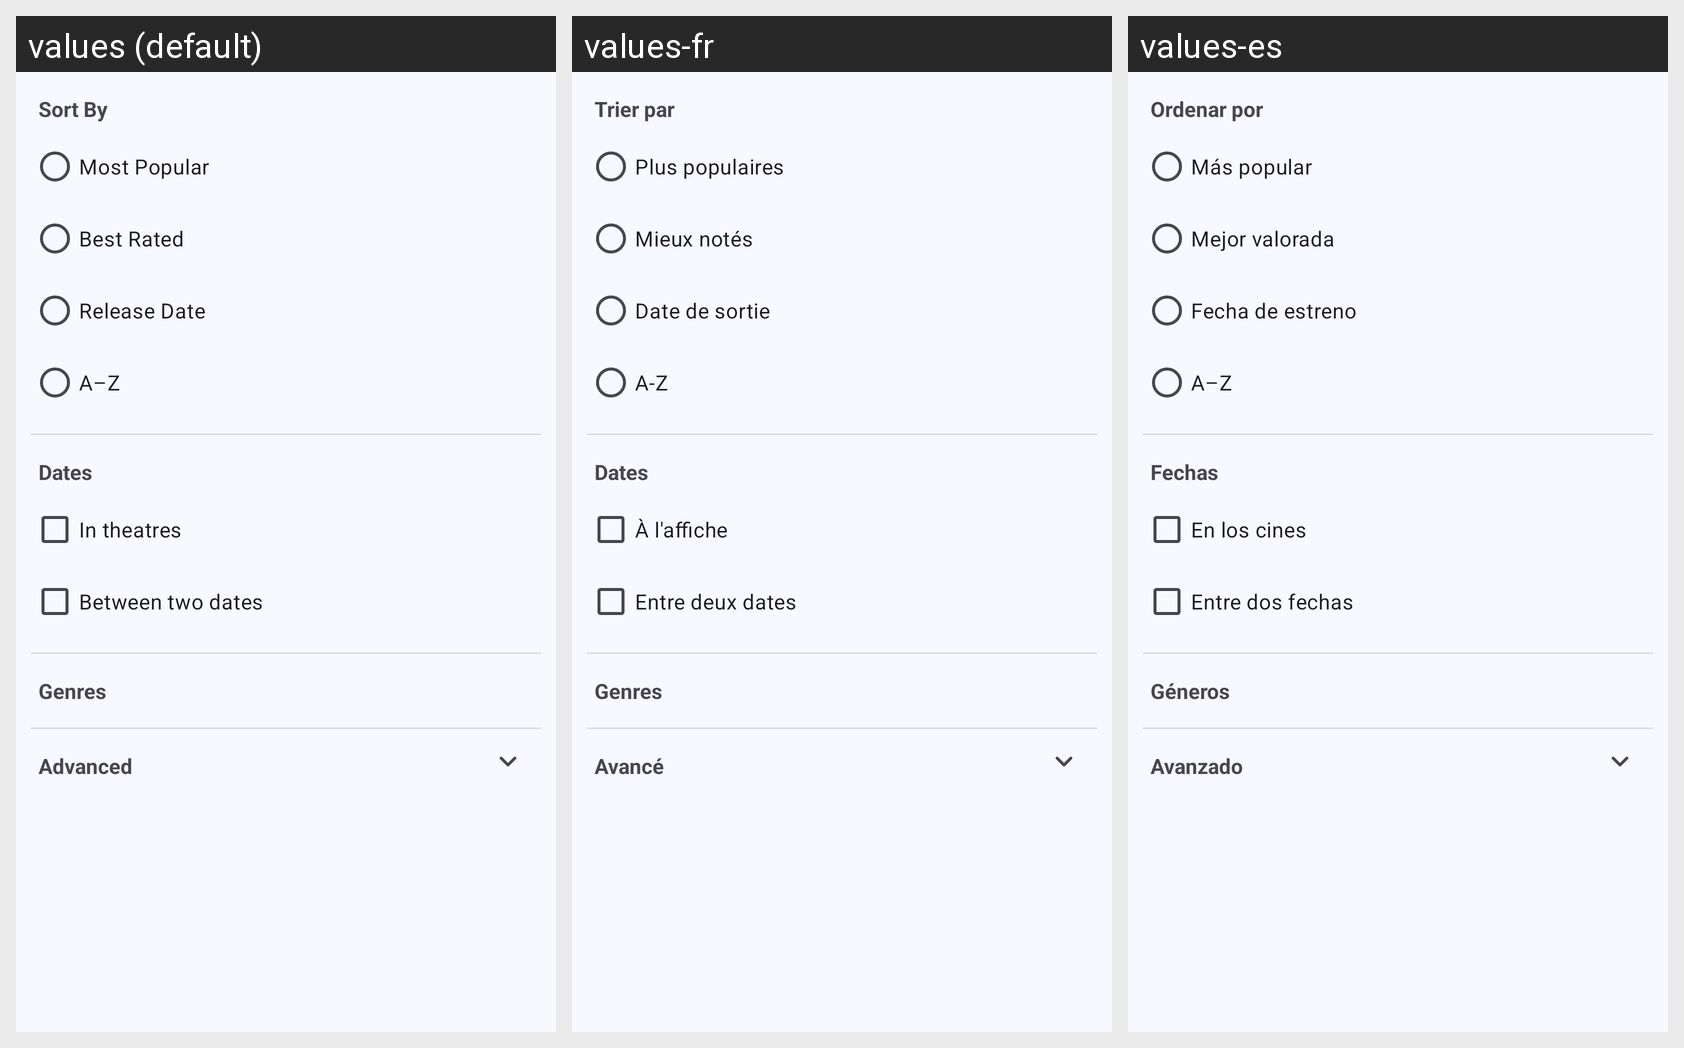

Strings drawn on this Android screen and how each of the app's shown locales translates them:
Android screen res/layout/activity_filter.xml rendered under 3 locales, left to right: values (default), values-fr, values-es. Device: Nexus 5 (rendered at 1080×1920; each locale shown at half size, 540×960, under a caption strip naming it); theme AppTheme.
Strings drawn on this screen, with the default value and each locale's value (text and hints the layout hard-codes, and strings that could not be matched under every locale, appear in the picture but are not listed):

sort_by
  values: Sort By
  values-fr: Trier par
  values-es: Ordenar por

most_popular
  values: Most Popular
  values-fr: Plus populaires
  values-es: Más popular

best_rated
  values: Best Rated
  values-fr: Mieux notés
  values-es: Mejor valorada

release_date
  values: Release Date
  values-fr: Date de sortie
  values-es: Fecha de estreno

alphabetic_order
  values: A–Z
  values-fr: A-Z
  values-es: A–Z

dates
  values: Dates
  values-fr: Dates
  values-es: Fechas

in_the_theater_right_now
  values: In theatres
  values-fr: À l'affiche
  values-es: En los cines

between_two_dates
  values: Between two dates
  values-fr: Entre deux dates
  values-es: Entre dos fechas

genres
  values: Genres
  values-fr: Genres
  values-es: Géneros

advanced
  values: Advanced
  values-fr: Avancé
  values-es: Avanzado
